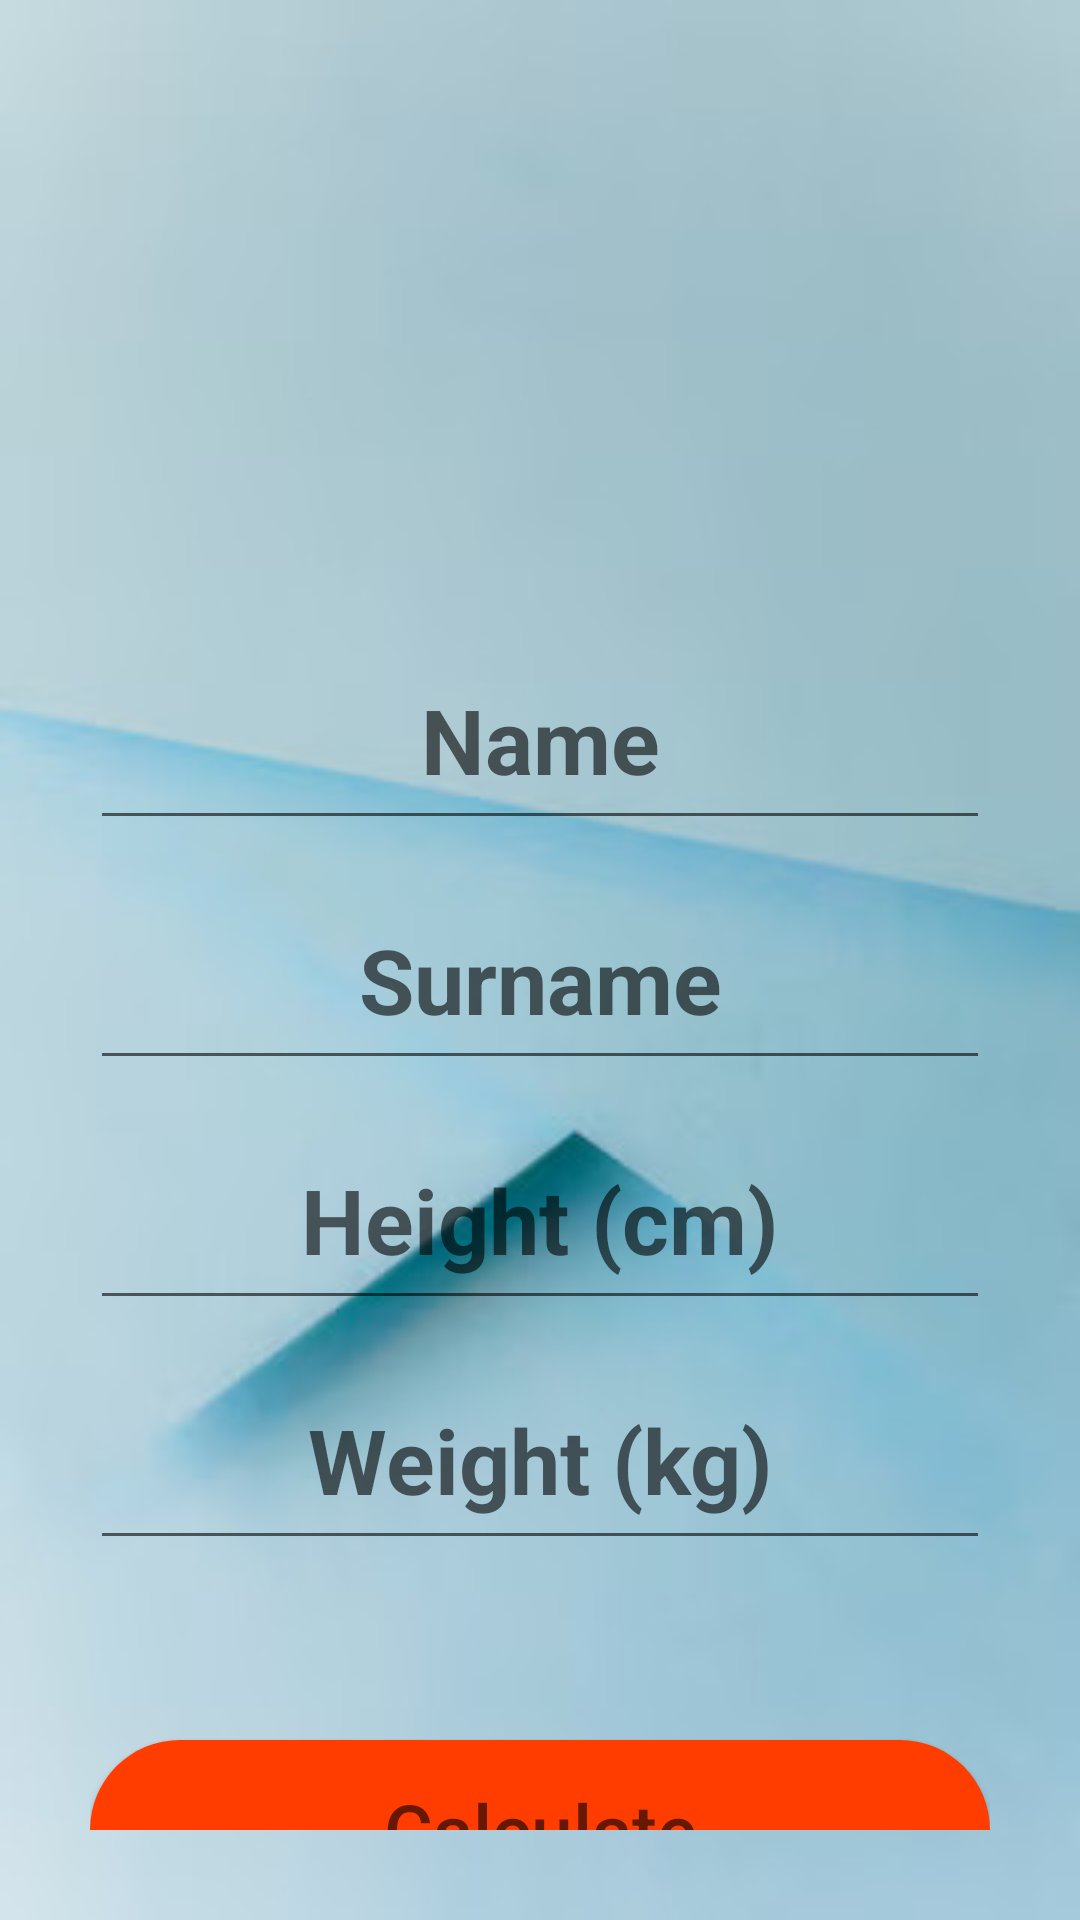

Android layout source for this screen:
<!-- AndroidManifest.xml: application theme Theme.FitnessProject1 -->
<!-- res/layout/fragment_profile.xml -->
<?xml version="1.0" encoding="utf-8"?>
<FrameLayout xmlns:android="http://schemas.android.com/apk/res/android"
    xmlns:tools="http://schemas.android.com/tools"
    android:layout_width="match_parent"
    android:layout_height="match_parent"
    android:background="@drawable/background_profile"
    android:padding="30dp"
    tools:context=".Profile">

    <ImageView
        android:layout_width="match_parent"
        android:layout_marginTop="30dp"
        android:src="@drawable/img_edit"
        android:layout_height="110dp"/>

    <EditText
        android:layout_width="match_parent"
        android:id="@+id/ep_name"
        android:layout_marginTop="180dp"
        android:textAlignment="center"
        android:textStyle="bold"
        android:textSize="30sp"
        android:hint="@string/name"
        android:layout_height="70dp"/>

    <EditText
        android:layout_width="match_parent"
        android:id="@+id/ep_surname"
        android:layout_marginTop="260dp"
        android:textAlignment="center"
        android:textStyle="bold"
        android:textSize="30sp"
        android:hint="@string/surname"
        android:layout_height="70dp"/>

    <EditText
        android:layout_width="match_parent"
        android:id="@+id/ep_height"
        android:layout_marginTop="340dp"
        android:textAlignment="center"
        android:textStyle="bold"
        android:textSize="30sp"
        android:hint="@string/height_cm"
        android:layout_height="70dp"/>

    <EditText
        android:layout_width="match_parent"
        android:id="@+id/ep_weight"
        android:layout_marginTop="420dp"
        android:textAlignment="center"
        android:textStyle="bold"
        android:textSize="30sp"
        android:hint="@string/weight_kg"
        android:layout_height="70dp"/>

    <Button
        android:layout_width="match_parent"
        android:id="@+id/btn_calculate"
        android:background="@drawable/button_effect"
        android:hint="@string/calculate2"
        android:textSize="25sp"
        android:layout_marginTop="550dp"
        android:layout_height="60dp"/>



</FrameLayout>
<!-- resources referenced by this layout -->
<resources>
  <!-- drawable background_profile: jpg bitmap (drawable, 13069 bytes) -->
  <!-- drawable button_effect (drawable) -->
  <?xml version="1.0" encoding="utf-8"?>
  <selector xmlns:android="http://schemas.android.com/apk/res/android">
  
      <item android:drawable="@drawable/button_pressed" android:state_pressed="true"/>
  
      <item android:drawable="@drawable/button"/>
  </selector>
  <string name="calculate2">Calculate</string>
  <string name="height_cm">Height (cm)</string>
  <string name="name">Name</string>
  <string name="surname">Surname</string>
  <string name="weight_kg">Weight (kg)</string>
  <style name="Theme.FitnessProject1" parent="Base.Theme.FitnessProject1" />
  <!-- drawable button_pressed (drawable) -->
  <?xml version="1.0" encoding="utf-8"?>
  <shape xmlns:android="http://schemas.android.com/apk/res/android"
      android:shape="rectangle">
  
      <solid android:color="#B6370F"/>
      <corners android:radius="45dp"/>
  
  </shape>
  <!-- drawable button (drawable) -->
  <?xml version="1.0" encoding="utf-8"?>
  <shape xmlns:android="http://schemas.android.com/apk/res/android"
      android:shape="rectangle">
  
  
      <solid android:color="#FF3D00"/>
      <corners android:radius="50dp"/>
  
  </shape>
  <style name="Base.Theme.FitnessProject1" parent="Theme.AppCompat.DayNight.NoActionBar">
          
          
      </style>
</resources>
